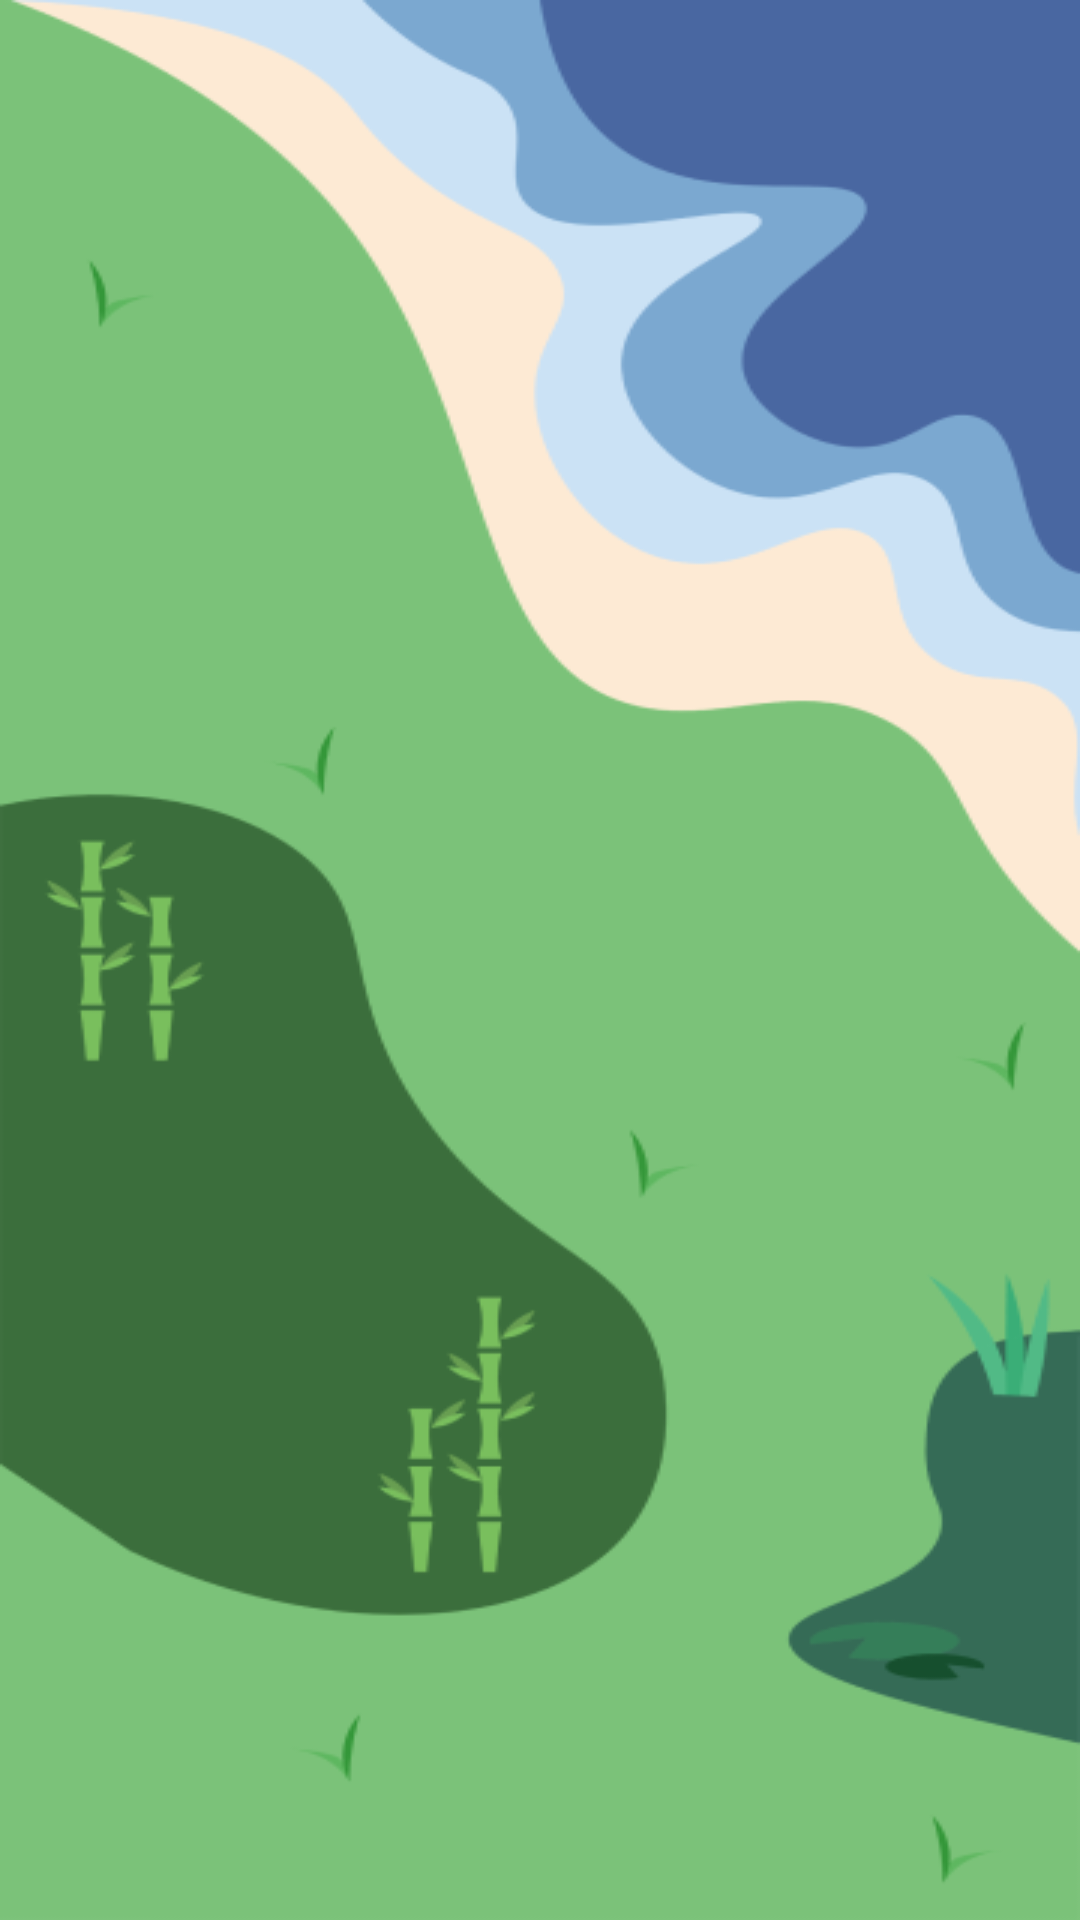

Produce the Android XML layout that renders to this screen, including the resource entries it uses.
<!-- AndroidManifest.xml: application theme Theme.SunlinHackathon2022 -->
<!-- res/layout/fragment_home1.xml -->
<?xml version="1.0" encoding="utf-8"?>
<androidx.constraintlayout.widget.ConstraintLayout xmlns:android="http://schemas.android.com/apk/res/android"
    xmlns:app="http://schemas.android.com/apk/res-auto"
    xmlns:tools="http://schemas.android.com/tools"
    android:layout_width="match_parent"
    android:layout_height="match_parent"
    android:background="@drawable/background_1"
    tools:context=".fragment.home.HomeFragment1">

    <ImageView
        android:id="@+id/deer"
        android:layout_width="120dp"
        android:layout_height="140dp"
        android:layout_marginStart="10dp"
        android:layout_marginTop="120dp"
        android:scaleType="centerCrop"
        android:src="@drawable/deer"
        android:visibility="gone"
        app:layout_constraintStart_toStartOf="parent"
        app:layout_constraintTop_toTopOf="parent" />

    <ImageView
        android:id="@+id/tiger"
        android:layout_width="150dp"
        android:layout_height="150dp"
        android:layout_marginStart="50dp"
        android:layout_marginBottom="100dp"
        android:src="@drawable/tiger"
        android:visibility="gone"
        app:layout_constraintBottom_toBottomOf="parent"
        app:layout_constraintEnd_toEndOf="parent"
        app:layout_constraintStart_toStartOf="parent"
        app:layout_constraintTop_toTopOf="parent" />

    <ImageView
        android:id="@+id/panda"
        android:layout_width="120dp"
        android:layout_height="120dp"
        android:layout_marginTop="240dp"
        android:src="@drawable/panda"
        android:visibility="gone"
        app:layout_constraintBottom_toBottomOf="parent"
        app:layout_constraintStart_toStartOf="parent"
        app:layout_constraintTop_toTopOf="parent" />

    <ImageView
        android:id="@+id/raccoon"
        android:layout_width="100dp"
        android:layout_height="100dp"
        android:layout_marginTop="180dp"
        android:layout_marginEnd="40dp"
        android:src="@drawable/raccoon"
        android:visibility="gone"
        app:layout_constraintBottom_toBottomOf="parent"
        app:layout_constraintEnd_toEndOf="parent"
        app:layout_constraintTop_toTopOf="parent" />

    

</androidx.constraintlayout.widget.ConstraintLayout>
<!-- resources referenced by this layout -->
<resources>
  <!-- drawable background_1: png bitmap (drawable, 39273 bytes) -->
  <!-- drawable deer: png bitmap (drawable, 23366 bytes) -->
  <!-- drawable panda: png bitmap (drawable, 20145 bytes) -->
  <!-- drawable raccoon: png bitmap (drawable, 31823 bytes) -->
  <!-- drawable tiger: png bitmap (drawable, 29039 bytes) -->
  <style name="Theme.SunlinHackathon2022" parent="Theme.MaterialComponents.DayNight.DarkActionBar">
          
          <item name="colorPrimary">@color/purple_700</item>
          <item name="colorPrimaryVariant">@color/purple_700</item>
          <item name="colorOnPrimary">@color/white</item>
          
          <item name="colorSecondary">@color/purple_700</item>
          <item name="colorSecondaryVariant">@color/teal_700</item>
          <item name="colorOnSecondary">@color/black</item>
          <item name="android:textColor">@color/black</item>
          
          <item name="android:statusBarColor" tools:targetApi="l">?attr/colorPrimaryVariant</item>
          <item name="windowActionBar">false</item>
          <item name="windowNoTitle">true</item>
          
      </style>
  <color name="purple_700">#3CB371</color>
  <color name="white">#FFFFFFFF</color>
  <color name="teal_700">#FF018786</color>
  <color name="black">#FF000000</color>
</resources>
